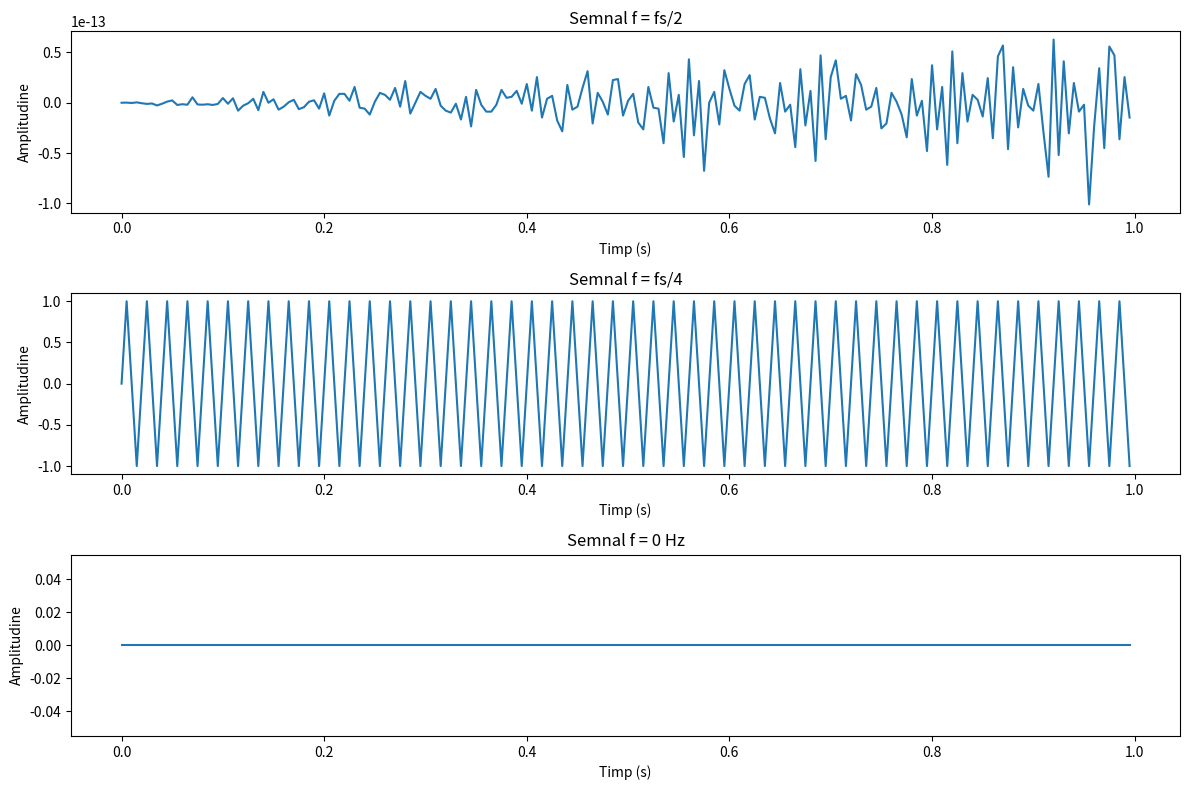

Python code for this plot:
import numpy as np
import matplotlib.pyplot as plt

fs = 200

durata = 1.0

timp = np.linspace(0, durata, int(fs * durata), endpoint=False)

frecventa_a = fs / 2
frecventa_b = fs / 4
frecventa_c = 0

semnal_a = np.sin(2 * np.pi * frecventa_a * timp)
semnal_b = np.sin(2 * np.pi * frecventa_b * timp)
semnal_c = np.sin(2 * np.pi * frecventa_c * timp)

plt.figure(figsize=(12, 8))

plt.subplot(3, 1, 1)
plt.plot(timp, semnal_a)
plt.title('Semnal f = fs/2')
plt.xlabel('Timp (s)')
plt.ylabel('Amplitudine')

plt.subplot(3, 1, 2)
plt.plot(timp, semnal_b)
plt.title('Semnal f = fs/4')
plt.xlabel('Timp (s)')
plt.ylabel('Amplitudine')

plt.subplot(3, 1, 3)
plt.plot(timp, semnal_c)
plt.title('Semnal f = 0 Hz')
plt.xlabel('Timp (s)')
plt.ylabel('Amplitudine')

plt.tight_layout()
plt.show()
